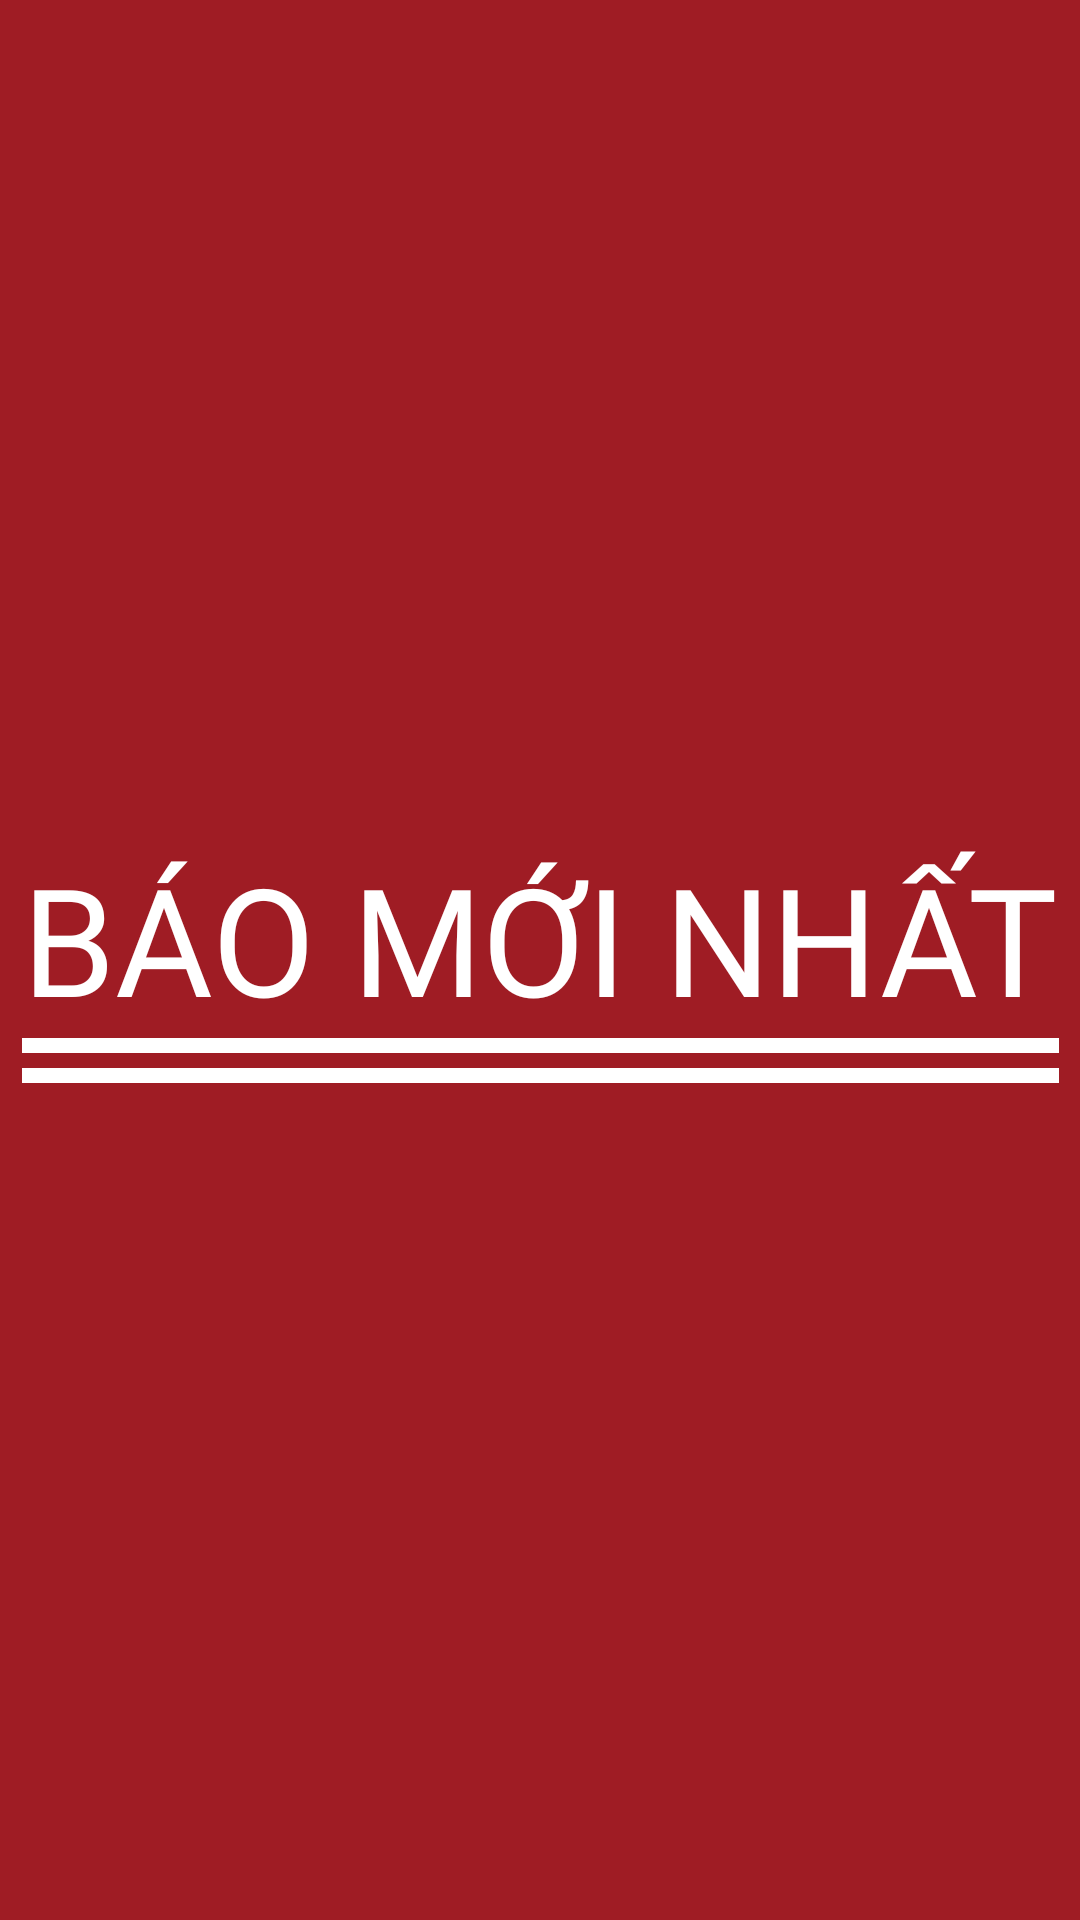

The Android layout XML behind this screen, and the referenced resources:
<!-- AndroidManifest.xml: application theme AppTheme.NoActionBar -->
<!-- res/layout/activity_splash.xml -->
<?xml version="1.0" encoding="utf-8"?>
<android.support.constraint.ConstraintLayout xmlns:android="http://schemas.android.com/apk/res/android"
    xmlns:app="http://schemas.android.com/apk/res-auto"
    xmlns:tools="http://schemas.android.com/tools"
    android:layout_width="match_parent"
    android:layout_height="match_parent"
    android:background="@color/colorPrimary"
    tools:context=".Activity.SplashActivity">

    <LinearLayout
        android:layout_width="wrap_content"
        android:layout_height="wrap_content"
        android:orientation="vertical"
        app:layout_constraintBottom_toBottomOf="parent"
        app:layout_constraintLeft_toLeftOf="parent"
        app:layout_constraintRight_toRightOf="parent"
        app:layout_constraintTop_toTopOf="parent">

        <TextView
            android:layout_width="wrap_content"
            android:layout_height="wrap_content"
            android:fontFamily="@font/fonttieude"
            android:gravity="center"
            android:text="Báo Mới Nhất"
            android:textAllCaps="true"
            android:textColor="#FFFFFF"
            android:textSize="50sp" />

        <TextView
            android:layout_width="match_parent"
            android:layout_height="5dp"
            android:background="#fff"
            android:baselineAligned="false" />

        <TextView
            android:layout_width="match_parent"
            android:layout_height="5dp" />

        <TextView
            android:layout_width="match_parent"
            android:layout_height="5dp"
            android:background="#fff" />
    </LinearLayout>

</android.support.constraint.ConstraintLayout>
<!-- resources referenced by this layout -->
<resources>
  <color name="colorPrimary">#9f1c24</color>
  <style name="AppTheme.NoActionBar">
          <item name="windowActionBar">false</item>
          <item name="windowNoTitle">true</item>
      </style>
</resources>
